4-way image classification set "processed_data" from GitHub (syedowaisi/elpv-pred); label vocabulary: functional, mild, moderate, severe.

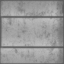
Label: moderate

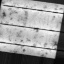
Label: mild

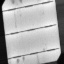
Label: mild

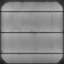
Label: moderate

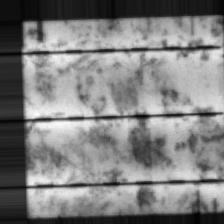
Label: severe

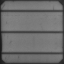
Label: functional
